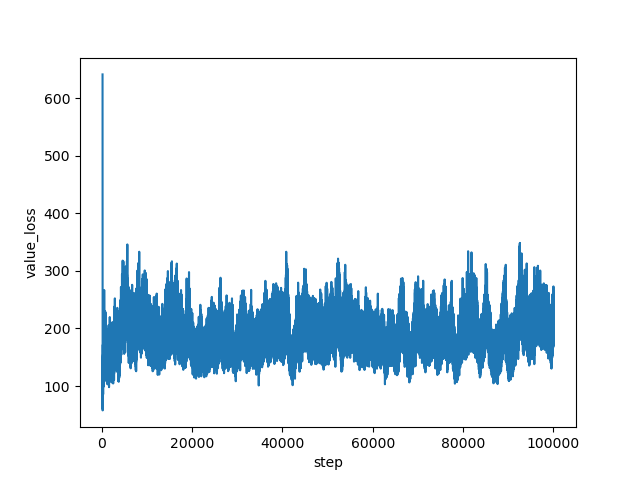

The file beside this chart, header and first rows:
step, value_loss
160, 641.3
161, 560.5
162, 422.6
163, 140
164, 79.63
165, 61.78
166, 67.47
167, 63.94
168, 67.03
169, 71.23
170, 79.32
171, 64.31
172, 62.71
173, 77.89
174, 65.39
175, 80.43
176, 75.31
177, 77.76
178, 65.61
179, 73.38
180, 75.03
181, 57.75
182, 76.19
183, 62.8
184, 63.03
185, 73.11
186, 70.61
187, 68.93
188, 72.39
189, 60.91
190, 63.33
191, 66.85
192, 65.69
193, 71.34
194, 79.78
195, 81.7
196, 89.47
197, 61.27
198, 76.9
199, 77.69
200, 73.52
201, 72.99
202, 82.93
203, 98.94
204, 100.6
205, 76.3
206, 88.6
207, 94.69
208, 103.2
209, 103.9
210, 111.6
211, 105.8
212, 110.8
213, 100.8
214, 101.4
215, 99.46
216, 110.2
217, 138.8
218, 120.3
219, 150.4
... 99,780 more rows
